The GitHub repository sk1252k5/Water_Quality contains a labelled image folder "Water_images" with 3 categories: bersih, keruh, kotor. Examples follow, each with its label.

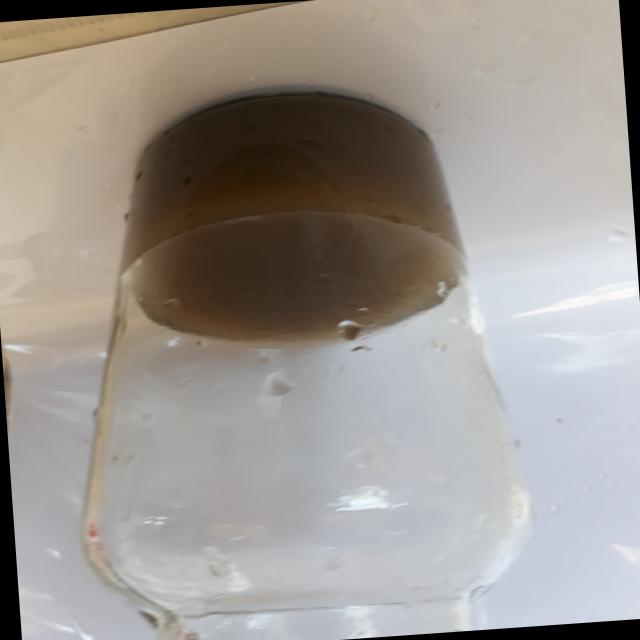
Label: kotor

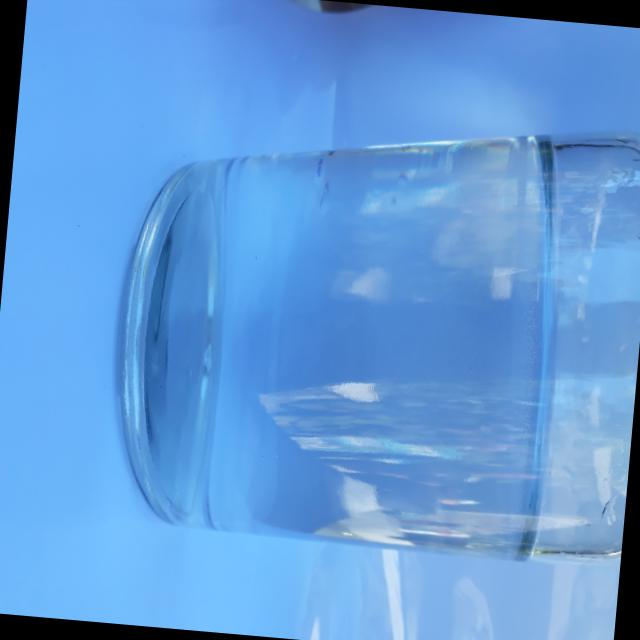
Label: bersih

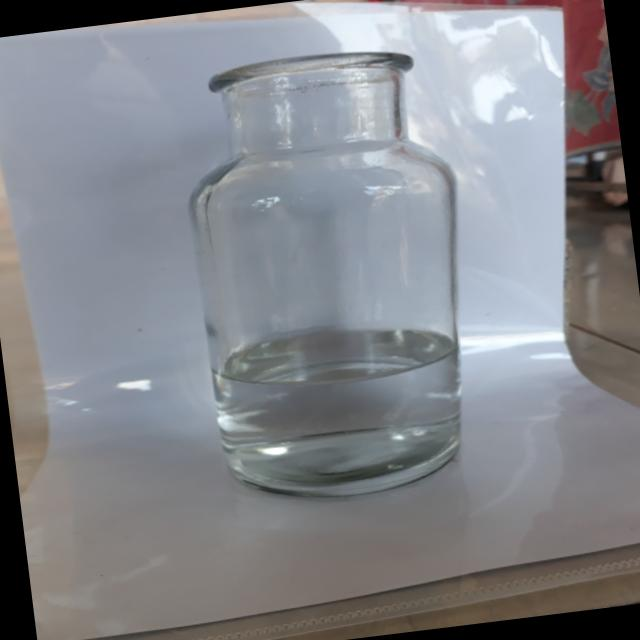
Label: bersih

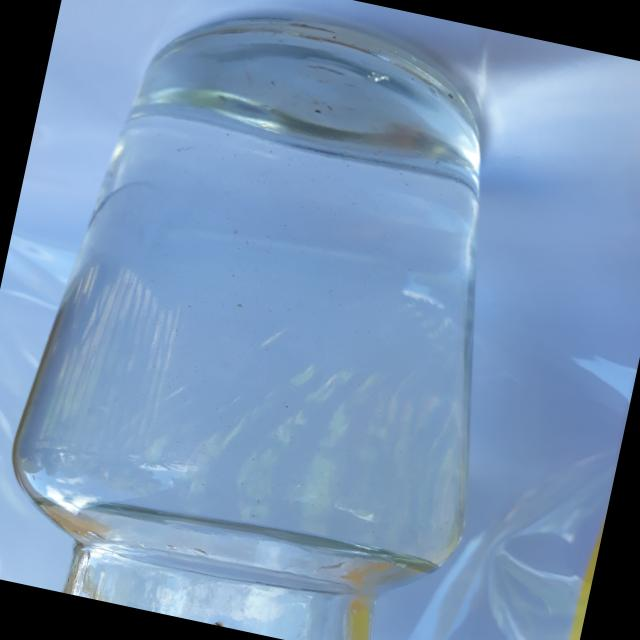
Label: bersih

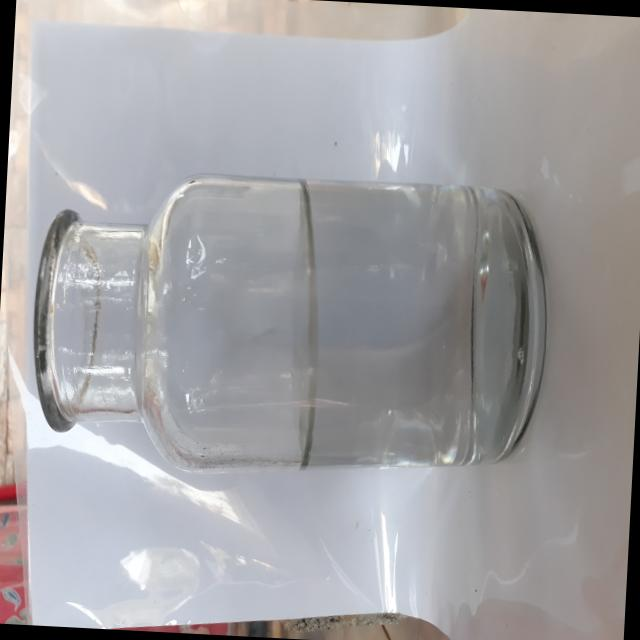
Label: bersih

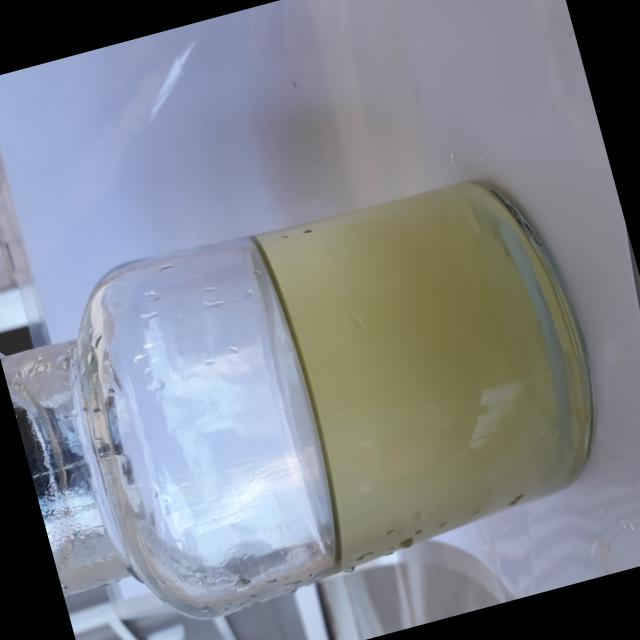
Label: keruh
